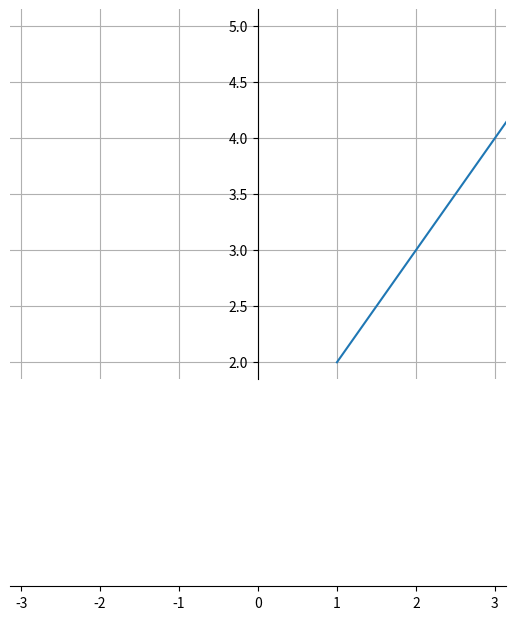

Recreate this plot in Python.
import numpy as np
import matplotlib.pyplot as plt
# SCRIPT DE PROBA

fig = plt.figure()

x = np.linspace(1, 4)
y = np.linspace(2, 5)


ax = plt.gca()

ax.plot(x, y)
ax.grid(True)
ax.spines['left'].set_position('zero')
ax.spines['right'].set_color('none')
ax.spines['bottom'].set_position('zero')
ax.spines['top'].set_color('none')

plt.xlim(-np.pi,np.pi)

plt.savefig("CenterOriginMatplotlib01.png")
plt.show()